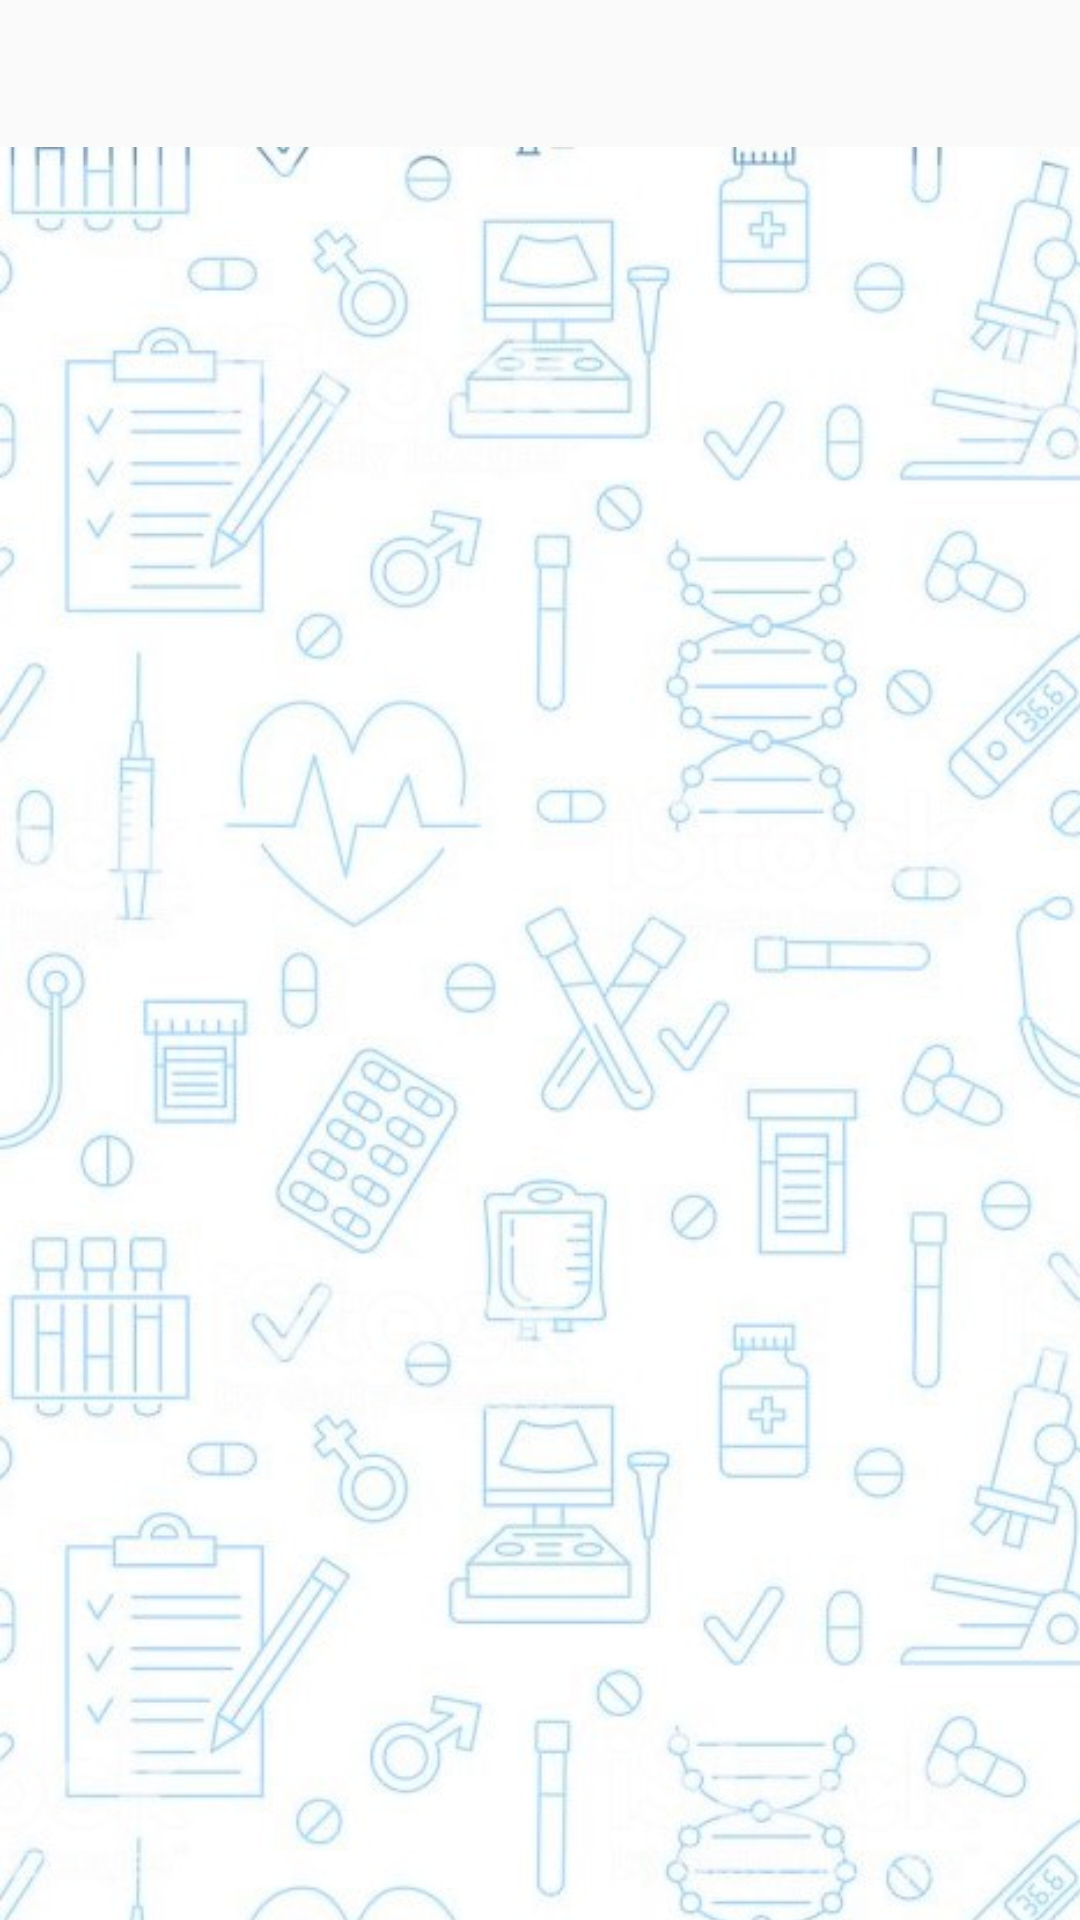

Reconstruct the res/layout file that produces this screen, plus the resources it refers to.
<!-- AndroidManifest.xml: application theme AppTheme -->
<!-- res/layout/activity_searchresult.xml -->
<?xml version="1.0" encoding="utf-8"?>
<androidx.constraintlayout.widget.ConstraintLayout xmlns:android="http://schemas.android.com/apk/res/android"
    xmlns:app="http://schemas.android.com/apk/res-auto"
    xmlns:tools="http://schemas.android.com/tools"
    android:id="@+id/linearLayout2"
    android:layout_width="match_parent"
    android:layout_height="match_parent">

    <ImageView
        android:id="@+id/imageView9"
        android:layout_width="527dp"
        android:layout_height="888dp"
        app:srcCompat="@drawable/app_background_faded_cropped"
        tools:layout_editor_absoluteX="-108dp"
        tools:layout_editor_absoluteY="-51dp" />

    <androidx.recyclerview.widget.RecyclerView
        android:id="@+id/listSearchResult"
        android:layout_width="347dp"
        android:layout_height="653dp"
        android:layout_marginStart="32dp"
        android:layout_marginLeft="32dp"
        android:layout_marginTop="28dp"
        android:layout_marginEnd="32dp"
        android:layout_marginRight="32dp"
        android:layout_marginBottom="50dp"
        app:layout_constraintBottom_toBottomOf="parent"
        app:layout_constraintEnd_toEndOf="parent"
        app:layout_constraintStart_toStartOf="parent"
        app:layout_constraintTop_toTopOf="parent" />
</androidx.constraintlayout.widget.ConstraintLayout>
<!-- resources referenced by this layout -->
<resources>
  <!-- drawable app_background_faded_cropped: jpg bitmap (drawable, 150862 bytes) -->
  <style name="AppTheme" parent="Theme.AppCompat.Light.NoActionBar">
          
          <item name="colorPrimary">@color/colorPrimary</item>
          <item name="colorPrimaryDark">@color/colorPrimaryDark</item>
          <item name="colorAccent">@color/colorAccent</item>
      </style>
  <color name="colorPrimary">#850000</color>
  <color name="colorPrimaryDark">#330057</color>
  <color name="colorAccent">#D81B60</color>
</resources>
